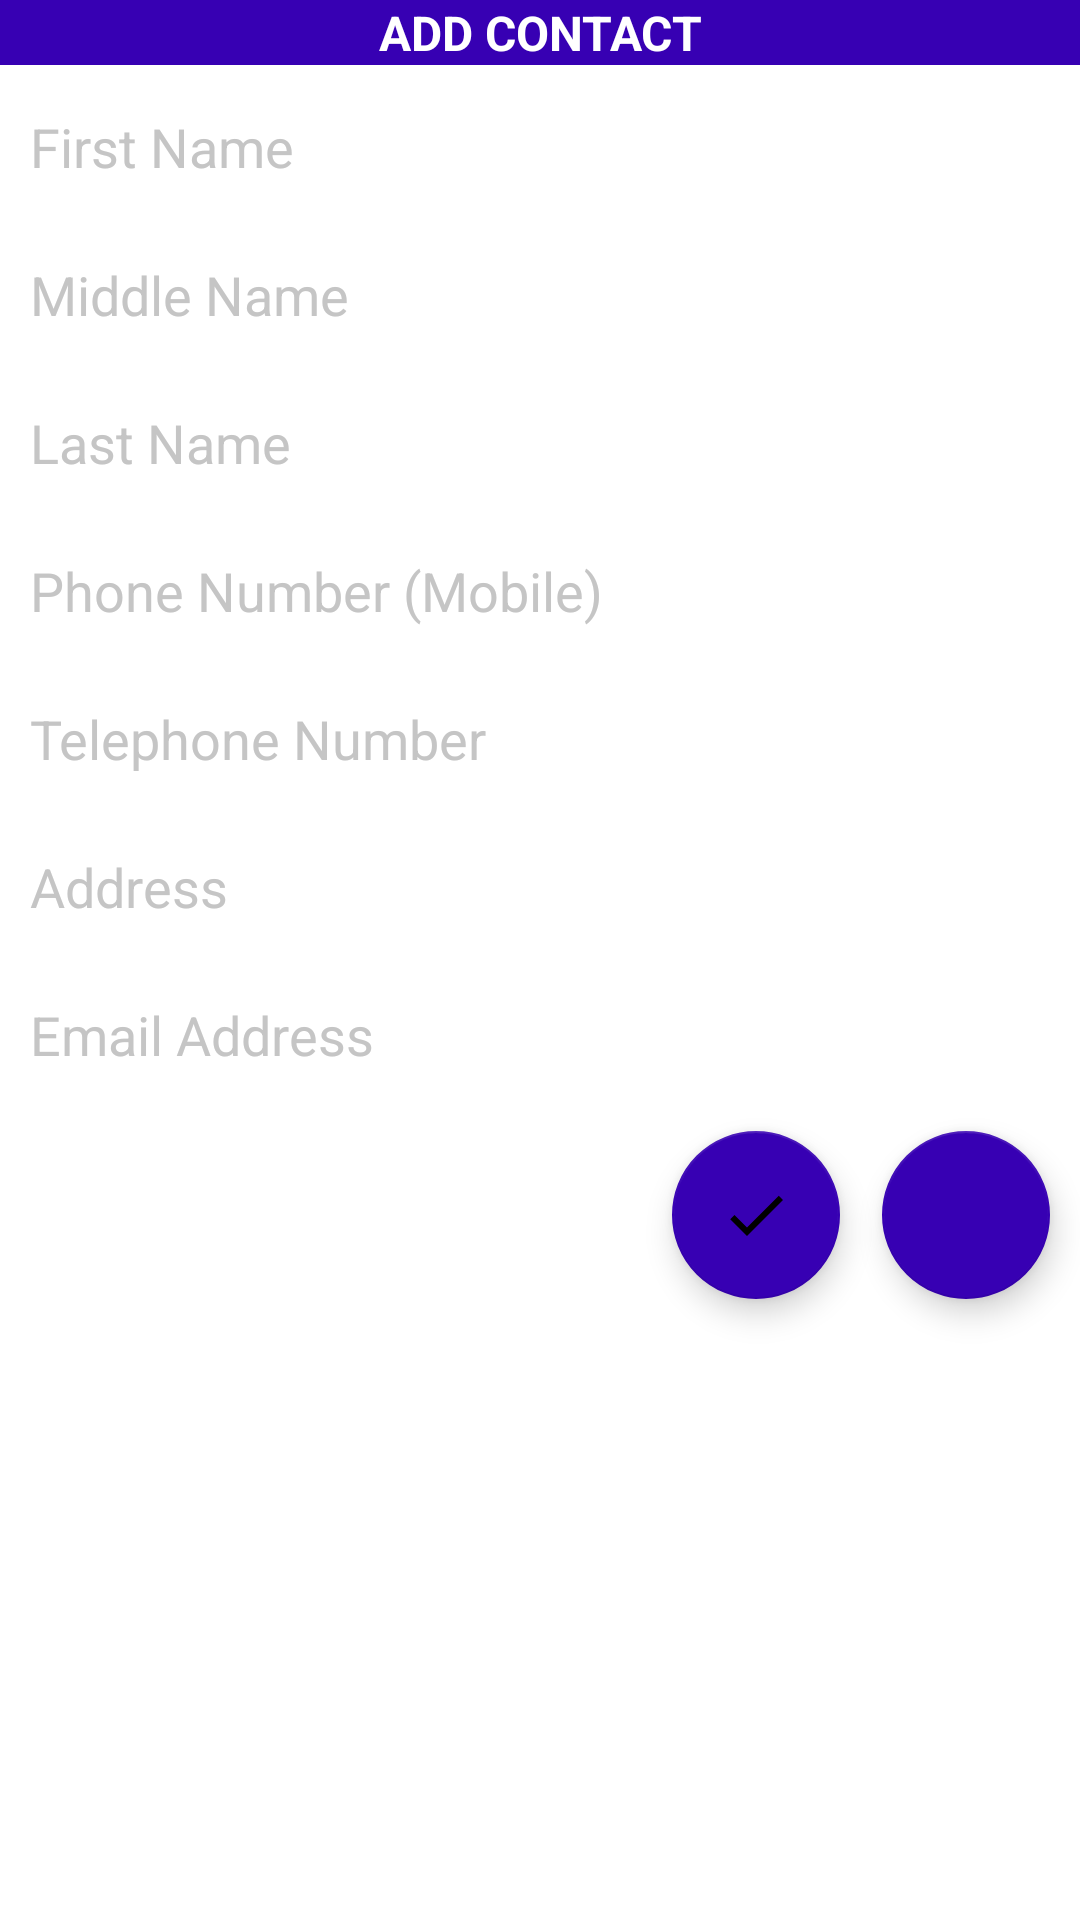

Produce the Android XML layout that renders to this screen, including the resource entries it uses.
<!-- AndroidManifest.xml: application theme Theme.Fragment -->
<!-- res/layout/fragment_home.xml -->
<?xml version="1.0" encoding="utf-8"?>
<RelativeLayout
    xmlns:android="http://schemas.android.com/apk/res/android"
    xmlns:app="http://schemas.android.com/apk/res-auto"
    android:layout_width="match_parent"
    android:layout_height="match_parent"
    android:background="@color/white">

    <TextView
        android:id="@+id/addcontact"
        android:layout_width="match_parent"
        android:layout_height="wrap_content"
        android:background="@color/purple_700"
        android:text="ADD CONTACT"
        android:textAlignment="center"
        android:textStyle="bold"
        android:textSize="16sp"
        android:textColor="@color/white"/>

    <EditText
        android:id="@+id/firstNameEt"
        android:background="#fff"
        android:padding="10dp"
        android:layout_below="@+id/addcontact"
        android:layout_marginTop="5dp"
        android:textColorHint="#c5c5c5"
        android:hint="First Name"
        android:textColor="#000"
        android:layout_width="match_parent"
        android:layout_height="wrap_content"
        android:inputType="textPersonName"/>

    <EditText
        android:id="@+id/middleNameEt"
        android:background="#fff"
        android:padding="10dp"
        android:layout_below="@+id/firstNameEt"
        android:layout_marginTop="5dp"
        android:textColorHint="#c5c5c5"
        android:hint="Middle Name"
        android:textColor="#000"
        android:layout_width="match_parent"
        android:layout_height="wrap_content"
        android:inputType="textPersonName"/>

    <EditText
        android:id="@+id/lastNameEt"
        android:background="#fff"
        android:padding="10dp"
        android:layout_below="@+id/middleNameEt"
        android:layout_marginTop="5dp"
        android:textColorHint="#c5c5c5"
        android:hint="Last Name"
        android:textColor="#000"
        android:layout_width="match_parent"
        android:layout_height="wrap_content"
        android:inputType="textPersonName"/>

    <EditText
        android:id="@+id/phoneMobileEt"
        android:background="#fff"
        android:padding="10dp"
        android:layout_below="@+id/lastNameEt"
        android:layout_marginTop="5dp"
        android:textColorHint="#c5c5c5"
        android:hint="Phone Number (Mobile)"
        android:textColor="#000"
        android:layout_width="match_parent"
        android:layout_height="wrap_content"
        android:inputType="phone"/>

    <EditText
        android:id="@+id/telephoneNumberEt"
        android:background="#fff"
        android:padding="10dp"
        android:layout_below="@+id/phoneMobileEt"
        android:layout_marginTop="5dp"
        android:textColorHint="#c5c5c5"
        android:hint="Telephone Number"
        android:textColor="#000"
        android:layout_width="match_parent"
        android:layout_height="wrap_content"
        android:inputType="phone"/>

    <EditText
        android:id="@+id/addressEt"
        android:background="#fff"
        android:padding="10dp"
        android:layout_below="@+id/telephoneNumberEt"
        android:layout_marginTop="5dp"
        android:textColorHint="#c5c5c5"
        android:hint="Address"
        android:textColor="#000"
        android:layout_width="match_parent"
        android:layout_height="wrap_content"
        android:inputType="textPostalAddress"/>

    <EditText
        android:id="@+id/emailAddressEt"
        android:background="#fff"
        android:padding="10dp"
        android:layout_below="@+id/addressEt"
        android:layout_marginTop="5dp"
        android:textColorHint="#c5c5c5"
        android:hint="Email Address"
        android:textColor="#000"
        android:layout_width="match_parent"
        android:layout_height="wrap_content"
        android:inputType="textEmailAddress"/>

    <com.google.android.material.floatingactionbutton.FloatingActionButton
        android:id="@+id/saveFab"
        android:layout_width="wrap_content"
        android:layout_height="wrap_content"
        android:layout_below="@+id/emailAddressEt"
        android:layout_alignParentEnd="true"
        android:layout_marginStart="10dp"
        android:layout_marginTop="10dp"
        android:layout_marginEnd="80dp"
        android:layout_marginBottom="10dp"
        android:src="@drawable/ic_baseline_check_24"
        app:backgroundTint="@color/purple_700" />

    <com.google.android.material.floatingactionbutton.FloatingActionButton
        android:id="@+id/cancelFab"
        android:layout_width="wrap_content"
        android:layout_height="wrap_content"
        android:layout_below="@+id/emailAddressEt"
        android:layout_alignParentEnd="true"
        android:layout_marginStart="10dp"
        android:layout_marginTop="10dp"
        android:layout_marginEnd="10dp"
        android:layout_marginBottom="10dp"
        android:src="@drawable/ic_baseline_cancel_24"
        app:backgroundTint="@color/purple_700" />

</RelativeLayout>
<!-- resources referenced by this layout -->
<resources>
  <!-- drawable ic_baseline_check_24 (drawable) -->
  <vector android:height="24dp" android:tint="#979797"
      android:viewportHeight="24" android:viewportWidth="24"
      android:width="24dp" xmlns:android="http://schemas.android.com/apk/res/android">
      <path android:fillColor="@android:color/white" android:pathData="M9,16.17L4.83,12l-1.42,1.41L9,19 21,7l-1.41,-1.41z"/>
  </vector>
  <style name="Theme.Fragment" parent="Theme.MaterialComponents.DayNight.DarkActionBar">
          
          <item name="colorPrimary">@color/gray</item>
          <item name="colorPrimaryVariant">@color/purple_700</item>
          <item name="colorOnPrimary">@color/white</item>
          
          <item name="colorSecondary">@color/teal_200</item>
          <item name="colorSecondaryVariant">@color/teal_700</item>
          <item name="colorOnSecondary">@color/black</item>
          
          <item name="android:statusBarColor" tools:targetApi="l">?attr/colorPrimaryVariant</item>
          
      </style>
  <!-- not gathered from this repository: default colours our renderer supplied (Android Studio template values) -->
  <color name="purple_700">#FF3700B3</color>
  <color name="teal_200">#FF03DAC5</color>
  <color name="teal_700">#FF018786</color>
  <color name="black">#FF000000</color>
  <color name="white">#FFFFFFFF</color>
</resources>
